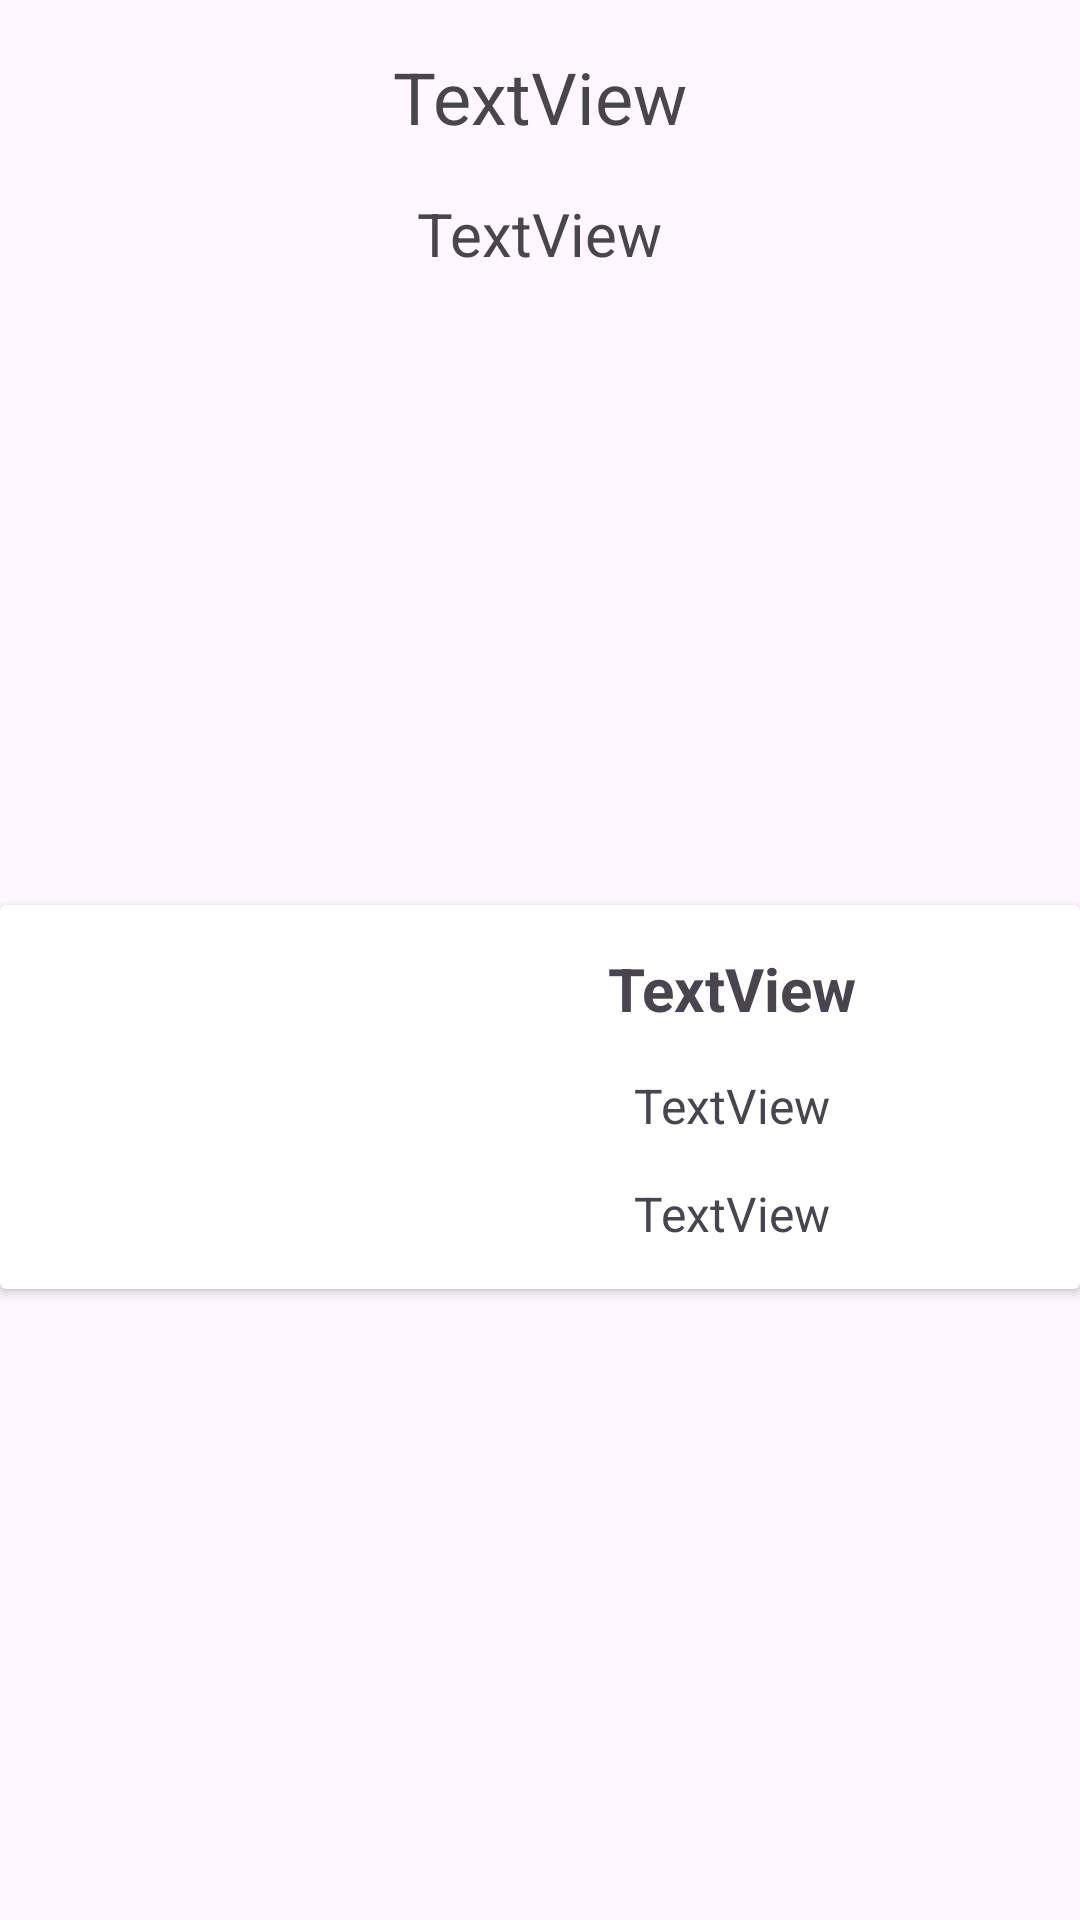

The Android layout XML behind this screen, and the referenced resources:
<!-- AndroidManifest.xml: application theme Theme.TaxiApp -->
<!-- res/layout/fragment_trip_information.xml -->
<?xml version="1.0" encoding="utf-8"?>
<FrameLayout xmlns:android="http://schemas.android.com/apk/res/android"
    xmlns:app="http://schemas.android.com/apk/res-auto"
    xmlns:tools="http://schemas.android.com/tools"
    android:layout_width="match_parent"
    android:layout_height="match_parent"
    tools:context=".presentation.mainscreen.passengerscreen.TripInformationFragment">

    <androidx.constraintlayout.widget.ConstraintLayout
        android:layout_width="match_parent"
        android:layout_height="match_parent"
        app:layout_constraintEnd_toEndOf="@+id/tvTripRoute"
        app:layout_constraintStart_toEndOf="@+id/tvTripRoute">

        <TextView
            android:id="@+id/tvTripRoute"
            android:layout_width="wrap_content"
            android:layout_height="wrap_content"
            android:layout_marginTop="16dp"
            android:textSize="24sp"
            android:text="TextView"
            app:layout_constraintEnd_toEndOf="parent"
            app:layout_constraintStart_toStartOf="parent"
            app:layout_constraintTop_toTopOf="parent" />

        <TextView
            android:id="@+id/tvPrice"
            android:layout_width="wrap_content"
            android:layout_height="wrap_content"
            android:layout_marginTop="16dp"
            android:textSize="20sp"
            android:text="TextView"
            app:layout_constraintEnd_toEndOf="parent"
            app:layout_constraintStart_toStartOf="parent"
            app:layout_constraintTop_toBottomOf="@+id/tvTripRoute" />

        <androidx.cardview.widget.CardView
            android:layout_width="match_parent"
            android:layout_height="wrap_content"
            app:layout_constraintBottom_toBottomOf="parent"
            app:layout_constraintEnd_toEndOf="parent"
            app:layout_constraintStart_toStartOf="parent"
            app:layout_constraintTop_toBottomOf="@+id/tvPrice" >

            <androidx.constraintlayout.widget.ConstraintLayout
                android:layout_width="match_parent"
                android:layout_height="match_parent">

                <ImageView
                    android:id="@+id/imageView"
                    android:layout_width="128dp"
                    android:layout_height="128dp"
                    android:src="@drawable/avatar"
                    app:layout_constraintBottom_toBottomOf="parent"
                    app:layout_constraintStart_toStartOf="parent"
                    app:layout_constraintTop_toTopOf="parent" />

                <TextView
                    android:id="@+id/tvDriverInfo"
                    android:layout_width="wrap_content"
                    android:layout_height="wrap_content"
                    android:text="TextView"
                    android:textStyle="bold"
                    android:textSize="20sp"
                    app:layout_constraintBottom_toTopOf="@+id/tvCarInfo"
                    app:layout_constraintEnd_toEndOf="parent"
                    app:layout_constraintStart_toEndOf="@+id/imageView"
                    app:layout_constraintTop_toTopOf="parent"
                    app:layout_constraintVertical_bias="0.5" />

                <TextView
                    android:id="@+id/tvCarInfo"
                    android:layout_width="wrap_content"
                    android:layout_height="wrap_content"
                    android:text="TextView"
                    android:textSize="16sp"
                    app:layout_constraintBottom_toTopOf="@+id/tvPhoneNumber"
                    app:layout_constraintEnd_toEndOf="parent"
                    app:layout_constraintStart_toEndOf="@+id/imageView"
                    app:layout_constraintTop_toBottomOf="@+id/tvDriverInfo" />

                <TextView
                    android:id="@+id/tvPhoneNumber"
                    android:layout_width="wrap_content"
                    android:layout_height="wrap_content"
                    android:text="TextView"
                    android:textSize="16sp"
                    app:layout_constraintBottom_toBottomOf="parent"
                    app:layout_constraintEnd_toEndOf="parent"
                    app:layout_constraintStart_toEndOf="@+id/imageView"
                    app:layout_constraintTop_toBottomOf="@+id/tvCarInfo"
                    app:layout_constraintVertical_bias="0.5" />


            </androidx.constraintlayout.widget.ConstraintLayout>
        </androidx.cardview.widget.CardView>

    </androidx.constraintlayout.widget.ConstraintLayout>


</FrameLayout>
<!-- resources referenced by this layout -->
<resources>
  <style name="Theme.TaxiApp" parent="Base.Theme.TaxiApp" />
  <style name="Base.Theme.TaxiApp" parent="Theme.Material3.DayNight.NoActionBar">
          <item name="colorPrimary">#000000</item>
          <item name="colorPrimaryVariant">#EFEDED</item>
          <item name="colorOnPrimary">@color/white</item>
          
          <item name="android:statusBarColor">@color/black</item>
          
          
      </style>
  <!-- not gathered from this repository: default colours our renderer supplied (Android Studio template values) -->
  <color name="black">#FF000000</color>
  <color name="white">#FFFFFFFF</color>
</resources>
